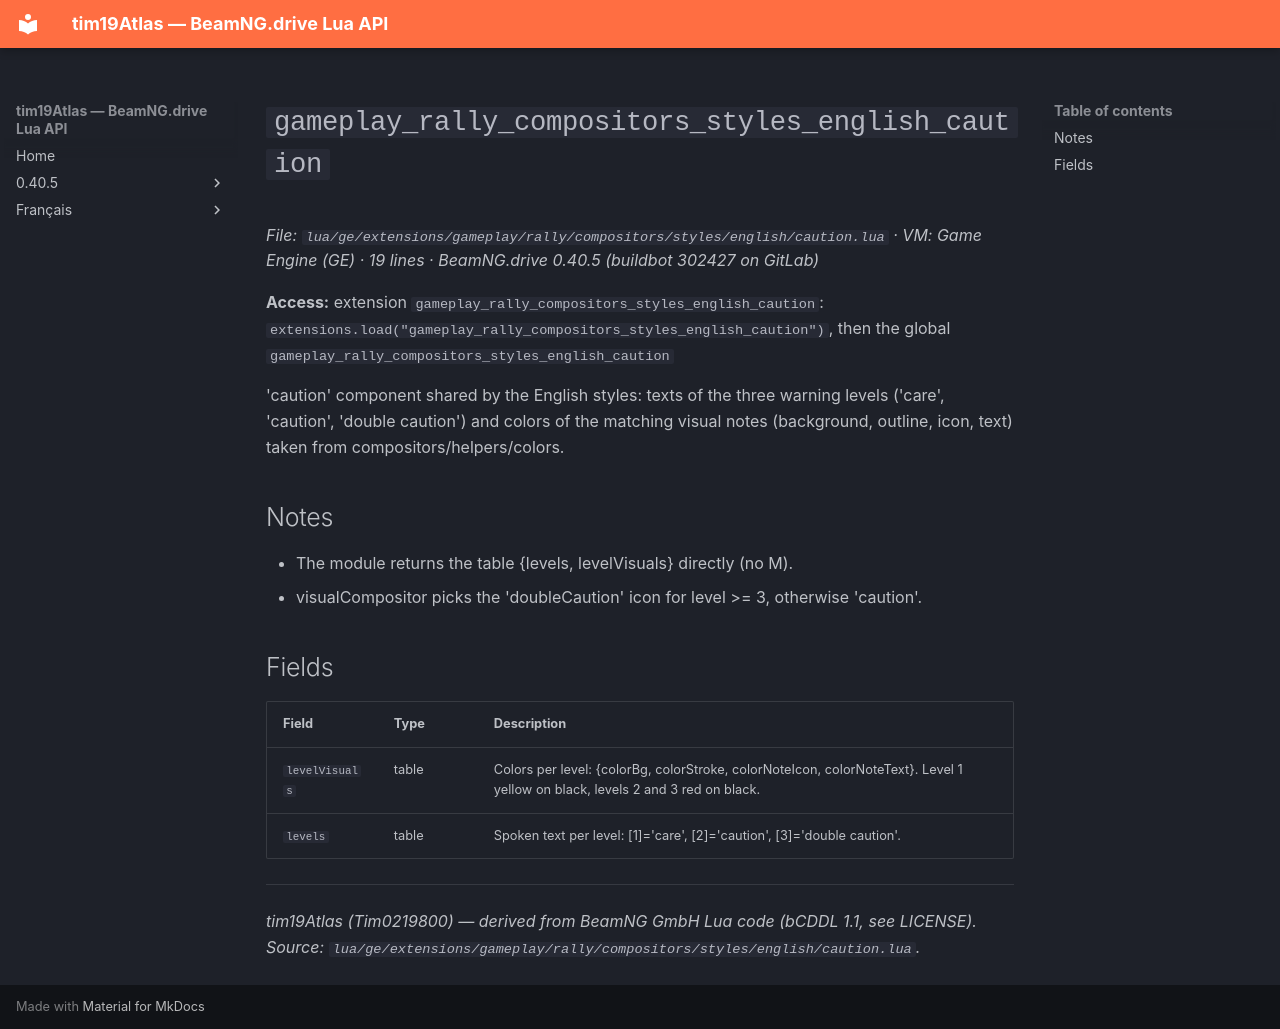

repository: Tim0219800/beamng-lua-atlas · page: 0.40.5/ge/extensions/gameplay/rally/compositors/styles/english/caution.html · generator: mkdocs

# `gameplay_rally_compositors_styles_english_caution`

*File: `lua/ge/extensions/gameplay/rally/compositors/styles/english/caution.lua` · VM: Game Engine (GE) · 19 lines · BeamNG.drive 0.40.5 (buildbot 302427 on GitLab)*

**Access:** extension `gameplay_rally_compositors_styles_english_caution`: `extensions.load("gameplay_rally_compositors_styles_english_caution")`, then the global `gameplay_rally_compositors_styles_english_caution`

'caution' component shared by the English styles: texts of the three warning levels ('care', 'caution', 'double caution') and colors of the matching visual notes (background, outline, icon, text) taken from compositors/helpers/colors.

## Notes

- The module returns the table {levels, levelVisuals} directly (no M).
- visualCompositor picks the 'doubleCaution' icon for level >= 3, otherwise 'caution'.

## Fields

| Field | Type | Description |
|---|---|---|
| `levelVisuals` | table<integer, table> | Colors per level: {colorBg, colorStroke, colorNoteIcon, colorNoteText}. Level 1 yellow on black, levels 2 and 3 red on black. |
| `levels` | table<integer, string> | Spoken text per level: [1]='care', [2]='caution', [3]='double caution'. |

---
*tim19Atlas (Tim0219800) — derived from BeamNG GmbH Lua code (bCDDL 1.1, see LICENSE). Source: `lua/ge/extensions/gameplay/rally/compositors/styles/english/caution.lua`.*
